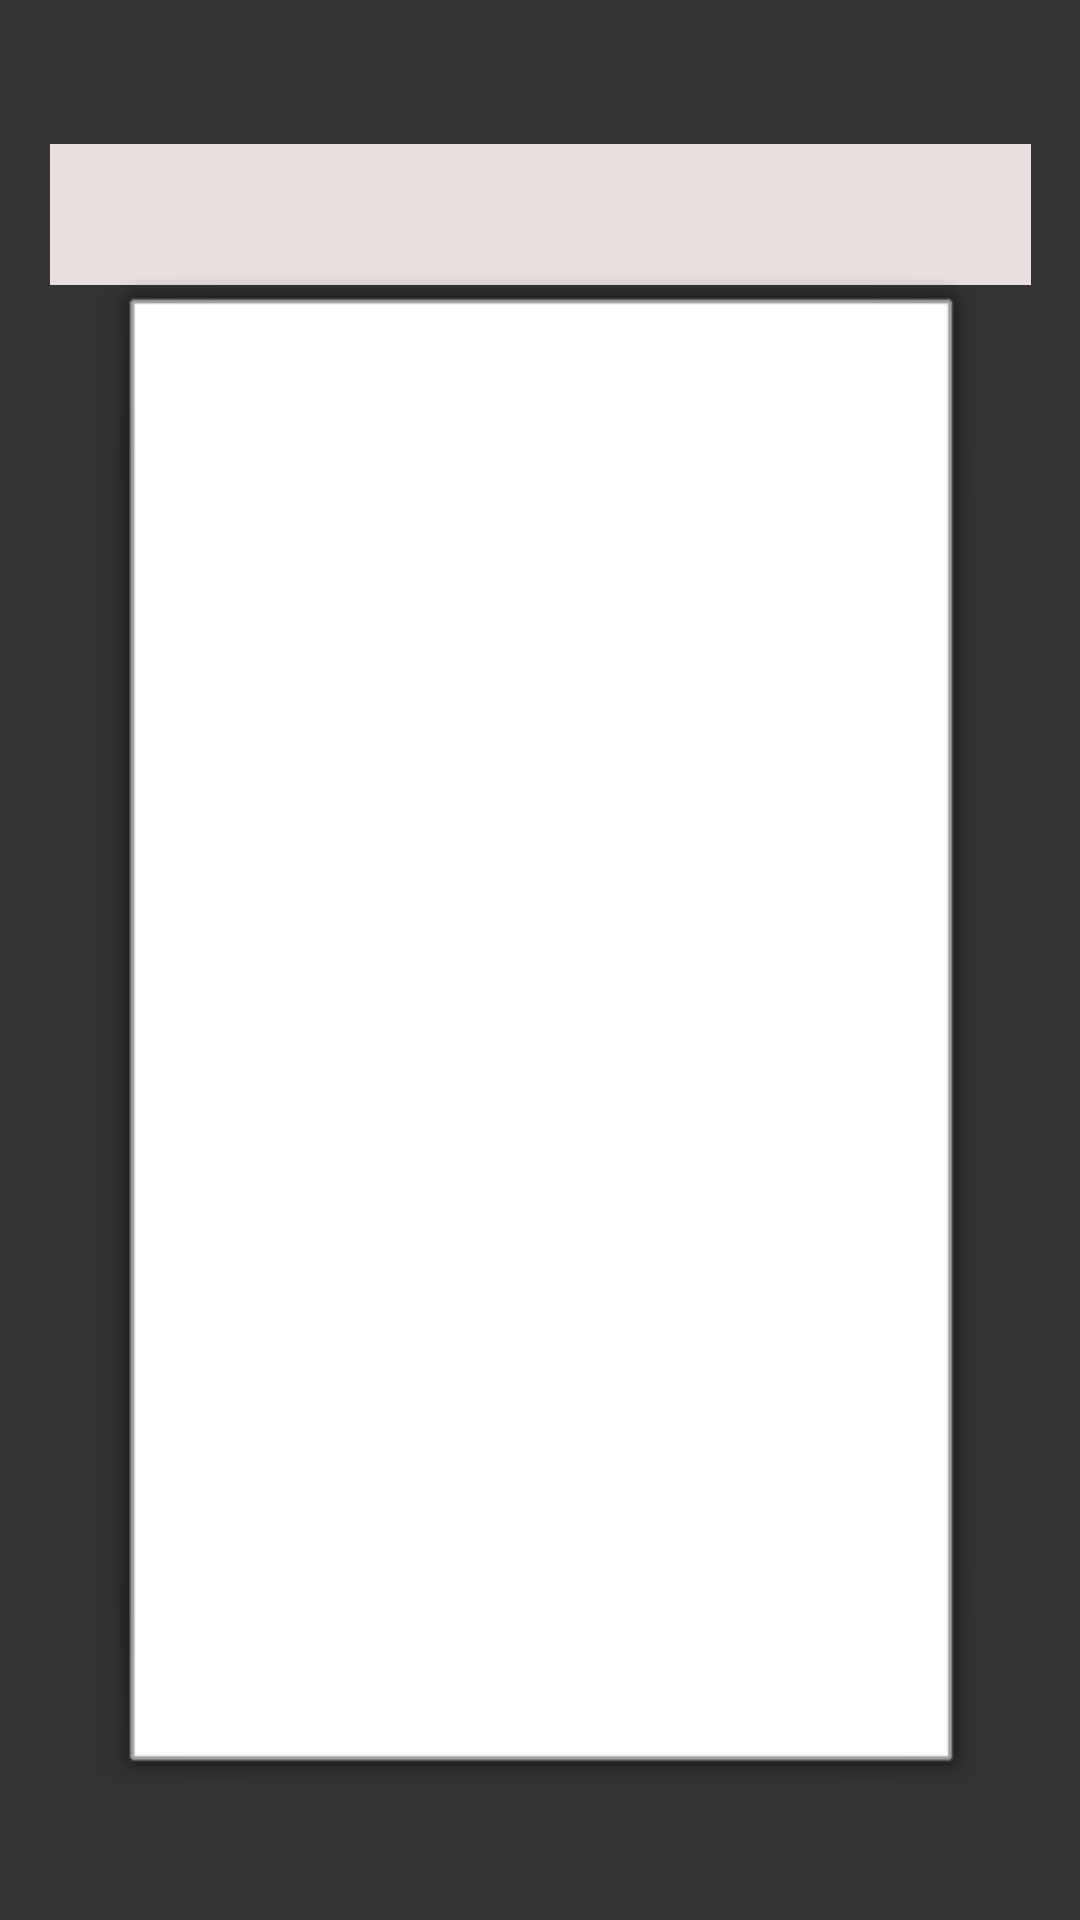

Here is an Android app screen rendered from its layout file. Give the layout XML and the strings, colors and styles it references.
<!-- AndroidManifest.xml: application theme AppTheme -->
<!-- res/layout/activity_list_content.xml -->
<?xml version="1.0" encoding="utf-8"?>
<android.support.constraint.ConstraintLayout xmlns:android="http://schemas.android.com/apk/res/android"
    xmlns:app="http://schemas.android.com/apk/res-auto"
    xmlns:tools="http://schemas.android.com/tools"
    android:layout_width="match_parent"
    android:layout_height="match_parent"
    android:background="#333333"
    tools:context=".ListContent">

    <TextView
        android:id="@+id/listName"
        android:layout_width="327dp"
        android:layout_height="47dp"
        android:layout_marginTop="48dp"
        android:background="#E8DEDE"
        android:gravity="center"
        android:textSize="36sp"
        app:layout_constraintEnd_toEndOf="parent"
        app:layout_constraintStart_toStartOf="parent"
        app:layout_constraintTop_toTopOf="parent" />

    <ListView
        android:id="@+id/itemsList"
        android:layout_width="295dp"
        android:layout_height="508dp"
        android:layout_marginTop="44dp"
        android:background="@android:drawable/alert_light_frame"
        app:layout_constraintEnd_toEndOf="parent"
        app:layout_constraintHorizontal_bias="0.5"
        app:layout_constraintStart_toStartOf="parent"
        app:layout_constraintTop_toTopOf="@+id/listName" />
</android.support.constraint.ConstraintLayout>
<!-- resources referenced by this layout -->
<resources>

</resources>
